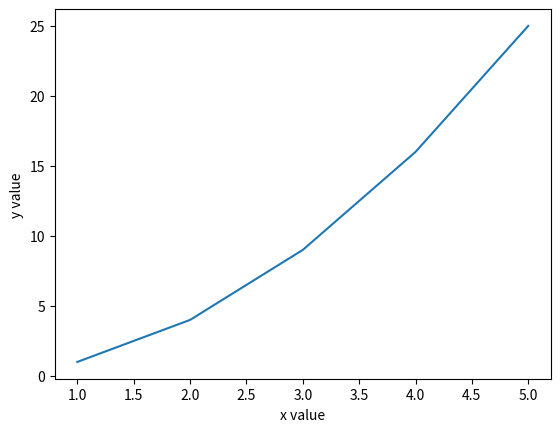

Generate this figure with matplotlib:
import matplotlib.pyplot as plt

def display(x,y):
    plt.plot(x,y)
    plt.xlabel("x value")
    plt.ylabel("y value")
    plt.show()

def run():
    x_values = [1,2,3,4,5]
    y_values = [1,4,9,16,25]
    display(x_values,y_values)

run()


